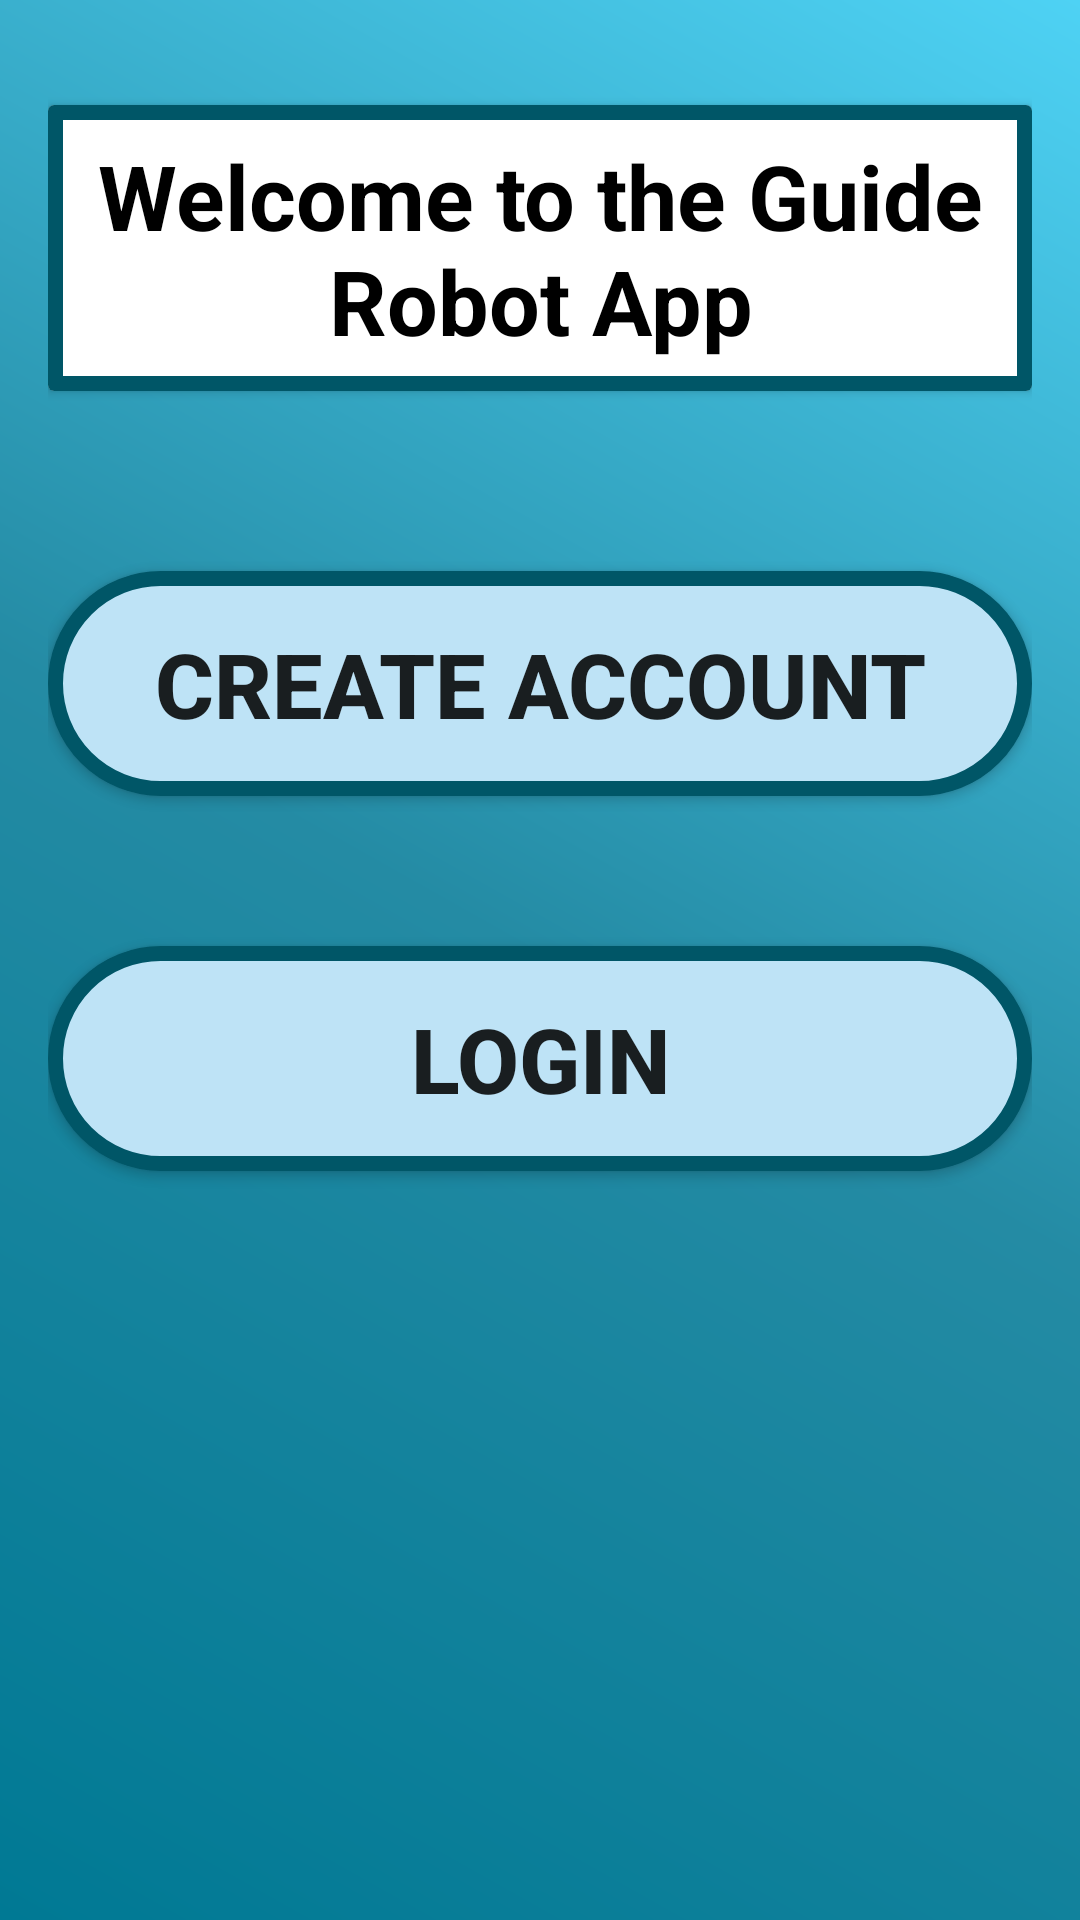

Here is an Android app screen rendered from its layout file. Give the layout XML and the strings, colors and styles it references.
<!-- AndroidManifest.xml: application theme AppTheme -->
<!-- res/layout/fragment_home.xml -->
<?xml version="1.0" encoding="utf-8"?>
<LinearLayout xmlns:android="http://schemas.android.com/apk/res/android"
    xmlns:tools="http://schemas.android.com/tools"
    android:layout_width="match_parent"
    android:layout_height="match_parent"
    android:background="@drawable/backgroundgradient_1"
    android:orientation="vertical"
    android:paddingBottom="16dp"
    android:paddingLeft="16dp"
    android:paddingRight="16dp"
    android:paddingTop="25dp"
    android:focusable="false"
    android:importantForAccessibility="no"
    tools:context=".ui.mainactivity.HomeFragment">

    <androidx.cardview.widget.CardView
        android:layout_width="wrap_content"
        android:layout_height="wrap_content"
        android:contentDescription="@null"
        android:layout_marginTop="10dp"
        android:layout_marginBottom="10dp"
        android:minWidth="50dp"
        android:minHeight="50dp">

        <TextView
            android:id="@+id/welcomeTextView"
            android:layout_width="wrap_content"
            android:layout_height="wrap_content"
            android:background="@drawable/textview_border"
            android:focusable="true"
            android:focusableInTouchMode="true"
            android:contentDescription="@string/welcome_description"
            android:text="@string/welcome_msg"
            android:textAlignment="center"
            android:padding="10dp"
            android:textColor="#000000"
            android:textSize="30sp"
            android:minWidth="50dp"
            android:minHeight="50dp"
            android:textStyle="bold" />
    </androidx.cardview.widget.CardView>

    <Button
        android:id="@+id/createAccountButton"
        android:layout_width="match_parent"
        android:layout_height="wrap_content"
        android:layout_marginTop="50dp"
        android:focusable="true"
        android:background="@drawable/button_background"
        android:contentDescription="@string/create_account_description"
        android:minWidth="50dp"
        android:minHeight="50dp"
        android:text="@string/create_account"
        android:textSize="30sp"
        android:textStyle="bold" />

    <Button
        android:id="@+id/loginButton"
        android:layout_width="match_parent"
        android:layout_height="wrap_content"
        android:layout_marginTop="50dp"
        android:focusable="true"
        android:background="@drawable/button_background"
        android:contentDescription="@string/login_description"
        android:minWidth="50dp"
        android:minHeight="50dp"
        android:text="@string/login"
        android:textSize="30sp"
        android:textStyle="bold" />
</LinearLayout>
<!-- resources referenced by this layout -->
<resources>
  <!-- drawable backgroundgradient_1 (drawable) -->
  <?xml version="1.0" encoding="utf-8"?>
  <shape xmlns:android="http://schemas.android.com/apk/res/android">
      <gradient
          android:angle="225"
          android:startColor="#4ED2F4"
          android:centerColor="#248BA4"
          android:endColor="#007994"
          android:type="linear"/>
  </shape>
  <!-- drawable button_background (drawable) -->
  <?xml version="1.0" encoding="utf-8"?>
  <selector xmlns:android="http://schemas.android.com/apk/res/android">
      <item android:state_pressed="true">
          <shape android:shape="rectangle">
              <solid android:color="#9CD3EF" />
              <size android:width="250dp" android:height="75dp" />
              <corners android:radius="50dp" />
              <stroke android:width="5dp" android:color="@color/colorDarkBlue" />
          </shape>
      </item>
      <item>
          <shape android:padding="10dp" android:shape="rectangle">
              <solid android:color="#BEE3F6" />
              <corners android:radius="50dp" />
              <size android:width="250dp" android:height="75dp" />
              <stroke android:width="5dp" android:color="@color/colorDarkBlue" />
          </shape>
      </item>
  </selector>
  <!-- drawable textview_border (drawable) -->
  <?xml version="1.0" encoding="utf-8"?>
  <shape xmlns:android="http://schemas.android.com/apk/res/android"
      android:shape="rectangle">
  <stroke
      android:color="@color/colorDarkBlue"
      android:width="5dp"/>
  </shape>
  <string name="create_account">Create Account</string>
  <string name="create_account_description">Go to Create Account Form</string>
  <string name="login">Login</string>
  <string name="login_description">Go to Login Form</string>
  <string name="welcome_description">Welcome to the Guide Robot App.Select between Creating a new Account or Login.</string>
  <string name="welcome_msg">Welcome to the Guide Robot App</string>
  <style name="AppTheme" parent="Theme.AppCompat.Light.NoActionBar">
          
          <item name="colorPrimary">@color/colorPrimary</item>
          <item name="colorPrimaryDark">@color/colorPrimaryDark</item>
          <item name="colorAccent">@color/colorAccent</item>
      </style>
  <color name="colorDarkBlue">#005667</color>
  <color name="colorPrimary">#4ED2F4</color>
  <color name="colorPrimaryDark">#000000</color>
  <color name="colorAccent">#910000</color>
</resources>
